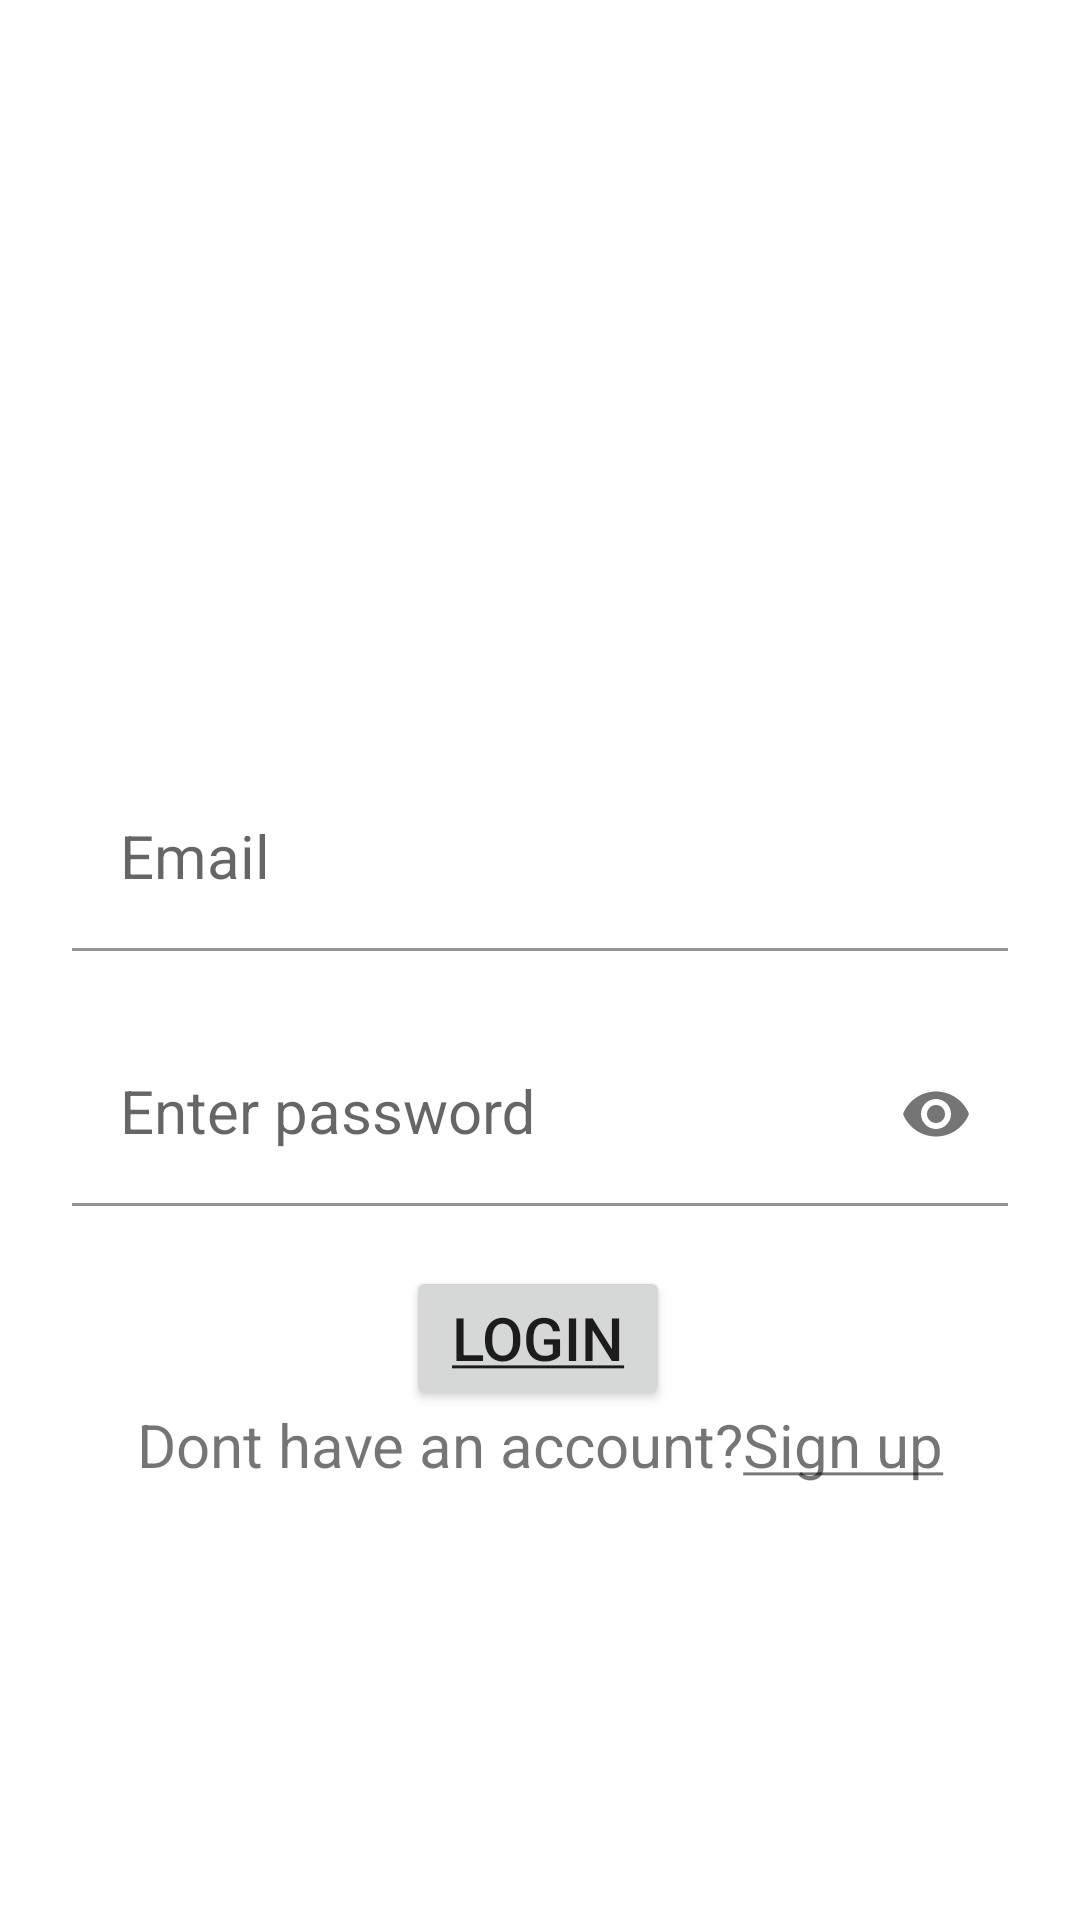

Android layout source for this screen:
<!-- AndroidManifest.xml: application theme Theme.WorkoutLog -->
<!-- res/layout/activity_login_actvity.xml -->
<?xml version="1.0" encoding="utf-8"?>
<androidx.constraintlayout.widget.ConstraintLayout xmlns:android="http://schemas.android.com/apk/res/android"
    xmlns:app="http://schemas.android.com/apk/res-auto"
    xmlns:tools="http://schemas.android.com/tools"
    android:layout_width="match_parent"
    android:layout_height="match_parent"
    tools:context=".loginActvity">

    <androidx.constraintlayout.widget.Guideline
        android:id="@+id/guideline2"
        android:layout_width="wrap_content"
        android:layout_height="wrap_content"
        android:orientation="horizontal"
        app:layout_constraintGuide_percent="0.4"/>


    <com.google.android.material.textfield.TextInputLayout
        android:id="@+id/tilEmail"
        android:layout_width="0dp"
        android:layout_height="wrap_content"
        android:layout_marginStart="24dp"
        android:layout_marginEnd="24dp"
        app:boxBackgroundColor="@android:color/transparent"
        app:layout_constraintEnd_toEndOf="parent"
        app:layout_constraintStart_toStartOf="parent"
        app:layout_constraintTop_toTopOf="@+id/guideline2">


        <com.google.android.material.textfield.TextInputEditText

            android:id="@+id/etEmail"
            style="@style/Widget.MaterialComponents.TextInputLayout.OutlinedBox"
            android:layout_width="match_parent"
            android:layout_height="wrap_content"
            android:background="@android:color/transparent"
            android:hint="@string/email"
            android:inputType="textEmailAddress"
            android:textSize="20sp" />


    </com.google.android.material.textfield.TextInputLayout>

    <com.google.android.material.textfield.TextInputLayout

        android:id="@+id/tilPassword"
        android:layout_width="0dp"
        android:layout_height="wrap_content"
        android:layout_marginStart="24dp"
        android:layout_marginTop="24dp"
        android:layout_marginEnd="24dp"
        app:layout_constraintEnd_toEndOf="parent"
        app:layout_constraintStart_toStartOf="parent"
        app:layout_constraintTop_toBottomOf="@+id/tilEmail"
        app:passwordToggleEnabled="true">

        <com.google.android.material.textfield.TextInputEditText
            android:id="@+id/etPassword"
            style="@style/Widget.MaterialComponents.TextInputLayout.OutlinedBox"
            android:layout_width="match_parent"
            android:layout_height="wrap_content"
            android:background="@android:color/transparent"
            android:hint="@string/enter_password"
            android:inputType="textPassword"
            android:textSize="20sp" />
    </com.google.android.material.textfield.TextInputLayout>

    <Button
        android:id="@+id/btnLogin"
        android:layout_width="wrap_content"
        android:layout_height="wrap_content"
        android:layout_marginTop="20dp"
        android:text="@string/login"
        android:textSize="20sp"
        app:layout_constraintEnd_toEndOf="parent"
        app:layout_constraintHorizontal_bias="0.498"
        app:layout_constraintStart_toStartOf="parent"
        app:layout_constraintTop_toBottomOf="@+id/tilPassword" />

    <TextView
        android:id="@+id/tvSignup"
        android:layout_width="wrap_content"
        android:layout_height="wrap_content"
        android:layout_marginBottom="145dp"
        android:text="@string/sign_up"
        android:textSize="20sp"
        app:layout_constraintBottom_toBottomOf="parent"
        app:layout_constraintEnd_toEndOf="parent"
        app:layout_constraintStart_toStartOf="parent" />
</androidx.constraintlayout.widget.ConstraintLayout>
<!-- resources referenced by this layout -->
<resources>
  <string name="email">Email</string>
  <string name="enter_password">Enter password</string>
  <string name="login"><u>Login</u></string>
  <string name="sign_up">Dont have an account?<u>Sign up</u></string>
  <style name="Theme.WorkoutLog" parent="Theme.MaterialComponents.DayNight.DarkActionBar">
          
          <item name="colorPrimary">@color/purple_500</item>
          <item name="colorPrimaryVariant">@color/purple_700</item>
          <item name="colorOnPrimary">@color/white</item>
          
          <item name="colorSecondary">@color/teal_200</item>
          <item name="colorSecondaryVariant">@color/teal_700</item>
          <item name="colorOnSecondary">@color/black</item>
          
          <item name="android:statusBarColor" tools:targetApi="l">?attr/colorPrimaryVariant</item>
          
      </style>
  <!-- not gathered from this repository: default colours our renderer supplied (Android Studio template values) -->
  <color name="purple_500">#FF6200EE</color>
  <color name="purple_700">#FF3700B3</color>
  <color name="teal_200">#FF03DAC5</color>
  <color name="teal_700">#FF018786</color>
  <color name="black">#FF000000</color>
  <color name="white">#FFFFFFFF</color>
</resources>
